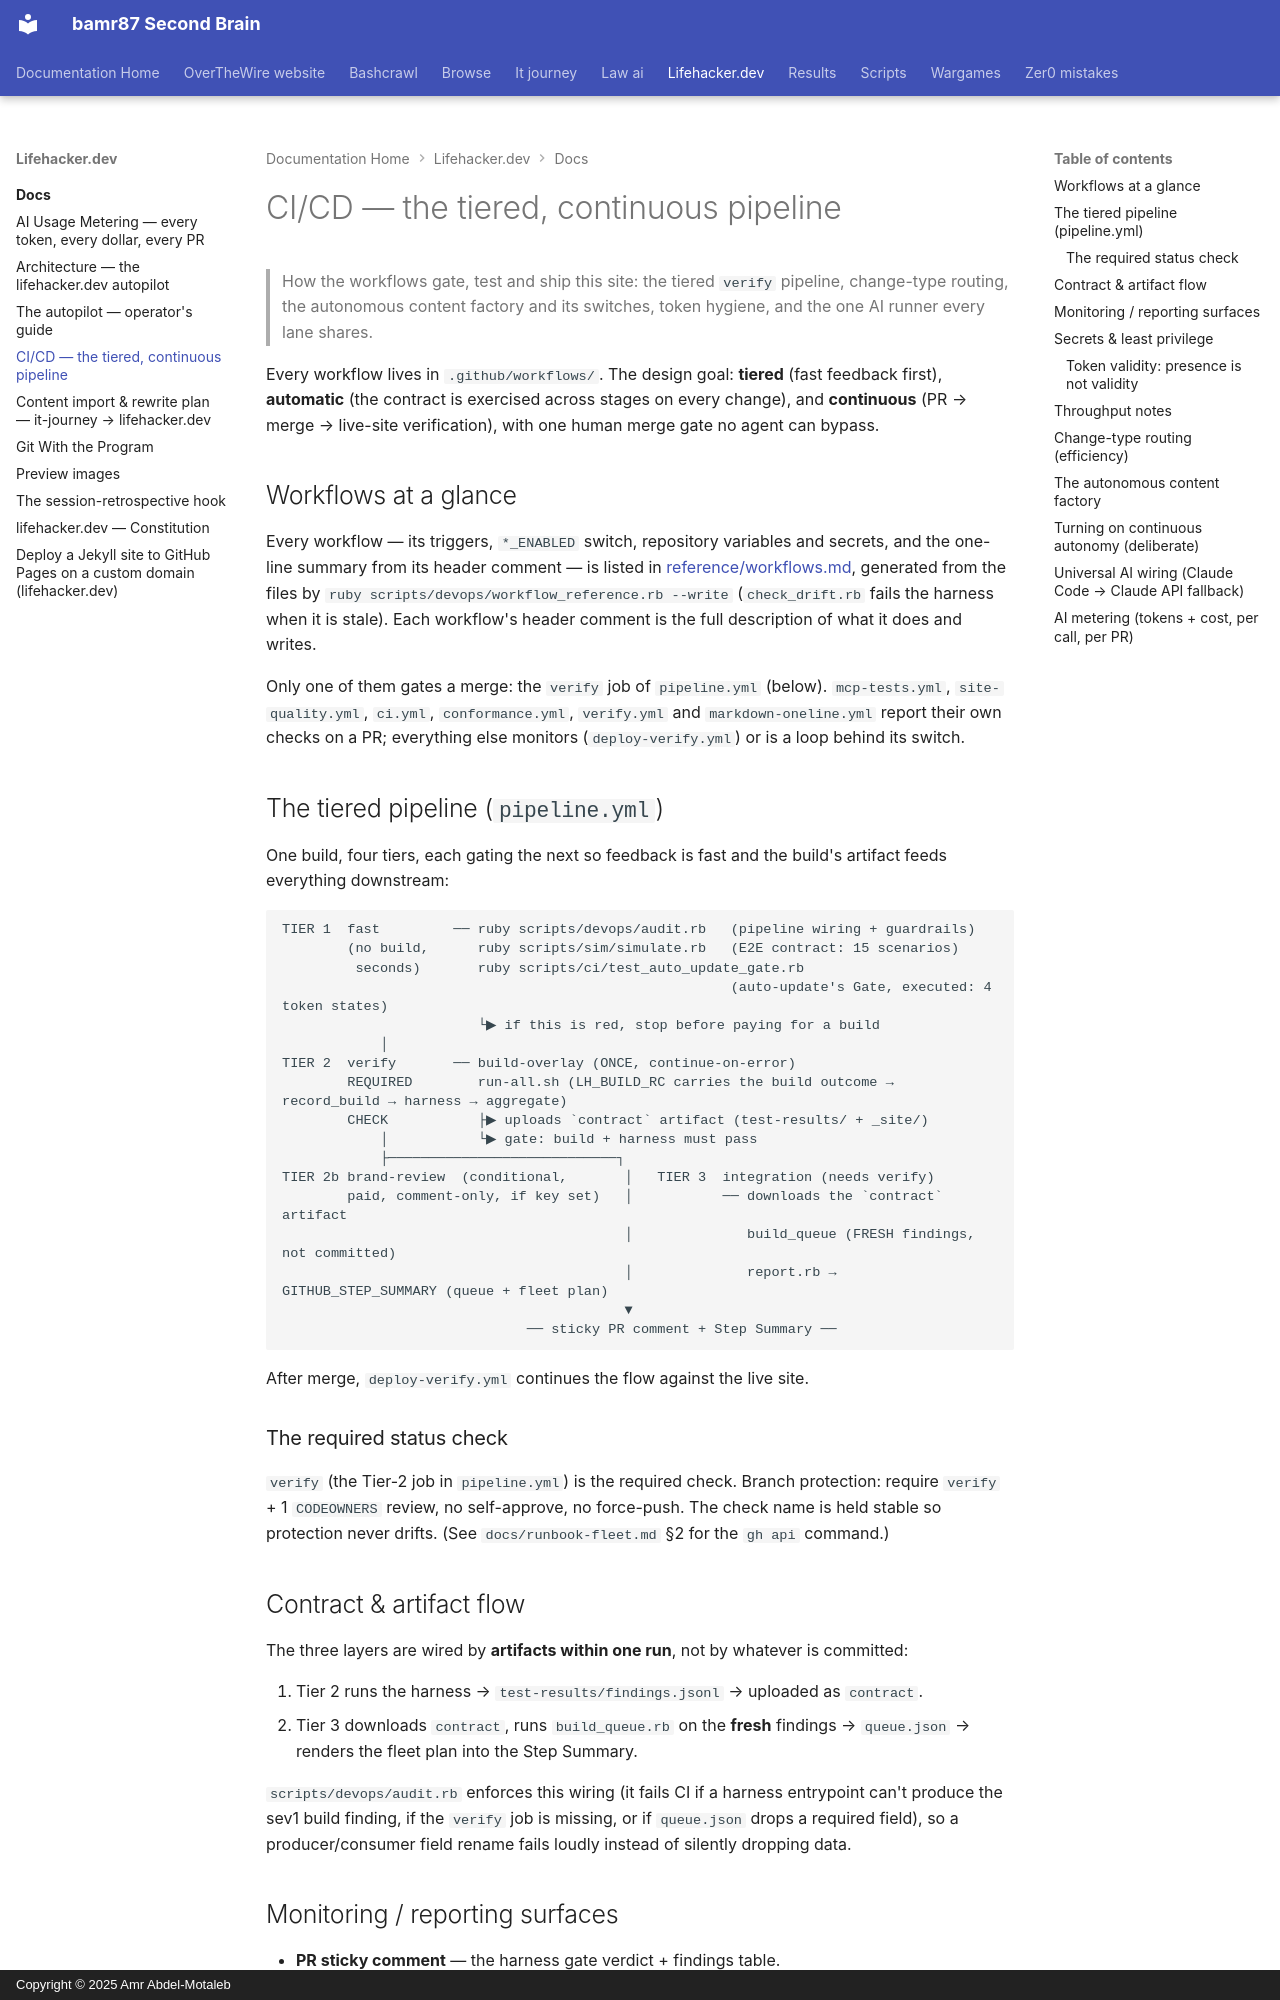

repository: bamr87/README · page: lifehacker.dev/docs/CICD/index.html · generator: mkdocs · copyright: Copyright © 2025 Amr Abdel-Motaleb

---
source_file: docs/CICD.md
source_repo: bamr87/lifehacker.dev
source_url: https://github.com/bamr87/lifehacker.dev/blob/main/docs/CICD.md
title: CI/CD — the tiered, continuous pipeline
---
# CI/CD — the tiered, continuous pipeline

> How the workflows gate, test and ship this site: the tiered `verify` pipeline, change-type routing, the autonomous content factory and its switches, token hygiene, and the one AI runner every lane shares.

Every workflow lives in `.github/workflows/`. The design goal: **tiered** (fast feedback first), **automatic** (the contract is exercised across stages on every change), and **continuous** (PR → merge → live-site verification), with one human merge gate no agent can bypass.

## Workflows at a glance

Every workflow — its triggers, `*_ENABLED` switch, repository variables and secrets, and the one-line summary from its header comment — is listed in [reference/workflows.md](reference/workflows.md), generated from the files by `ruby scripts/devops/workflow_reference.rb --write` (`check_drift.rb` fails the harness when it is stale). Each workflow's header comment is the full description of what it does and writes.

Only one of them gates a merge: the `verify` job of `pipeline.yml` (below). `mcp-tests.yml`, `site-quality.yml`, `ci.yml`, `conformance.yml`, `verify.yml` and `markdown-oneline.yml` report their own checks on a PR; everything else monitors (`deploy-verify.yml`) or is a loop behind its switch.

## The tiered pipeline (`pipeline.yml`)

One build, four tiers, each gating the next so feedback is fast and the build's artifact feeds everything downstream:

```
TIER 1  fast         ── ruby scripts/devops/audit.rb   (pipeline wiring + guardrails)
        (no build,      ruby scripts/sim/simulate.rb   (E2E contract: 15 scenarios)
         seconds)       ruby scripts/ci/test_auto_update_gate.rb
                                                       (auto-update's Gate, executed: 4 token states)
                        └▶ if this is red, stop before paying for a build
            │
TIER 2  verify       ── build-overlay (ONCE, continue-on-error)
        REQUIRED        run-all.sh (LH_BUILD_RC carries the build outcome → record_build → harness → aggregate)
        CHECK           ├▶ uploads `contract` artifact (test-results/ + _site/)
            │           └▶ gate: build + harness must pass
            ├────────────────────────────┐
TIER 2b brand-review  (conditional,       │   TIER 3  integration (needs verify)
        paid, comment-only, if key set)   │           ── downloads the `contract` artifact
                                          │              build_queue (FRESH findings, not committed)
                                          │              report.rb → GITHUB_STEP_SUMMARY (queue + fleet plan)
                                          ▼
                              ── sticky PR comment + Step Summary ──
```

After merge, `deploy-verify.yml` continues the flow against the live site.

### The required status check

`verify` (the Tier-2 job in `pipeline.yml`) is the required check. Branch protection: require `verify` + 1 `CODEOWNERS` review, no self-approve, no force-push. The check name is held stable so protection never drifts. (See `docs/runbook-fleet.md` §2 for the `gh api` command.)

## Contract & artifact flow

The three layers are wired by **artifacts within one run**, not by whatever is committed:

1. Tier 2 runs the harness → `test-results/findings.jsonl` → uploaded as `contract`.
2. Tier 3 downloads `contract`, runs `build_queue.rb` on the **fresh** findings → `queue.json` → renders the fleet plan into the Step Summary.

`scripts/devops/audit.rb` enforces this wiring (it fails CI if a harness entrypoint can't produce the sev1 build finding, if the `verify` job is missing, or if `queue.json` drops a required field), so a producer/consumer field rename fails loudly instead of silently dropping data.

## Monitoring / reporting surfaces

- **PR sticky comment** — the harness gate verdict + findings table.
- **`GITHUB_STEP_SUMMARY`** — every workflow renders a live dashboard (gate, queue top-N, dispatch decision) so health is visible without opening artifacts.
- **`/docs/health/`** — the reader-facing dashboard, rendered from `_data/health/`.
- **`SITE_HEALTH.md`** — the committed snapshot for the repo/PR view.
